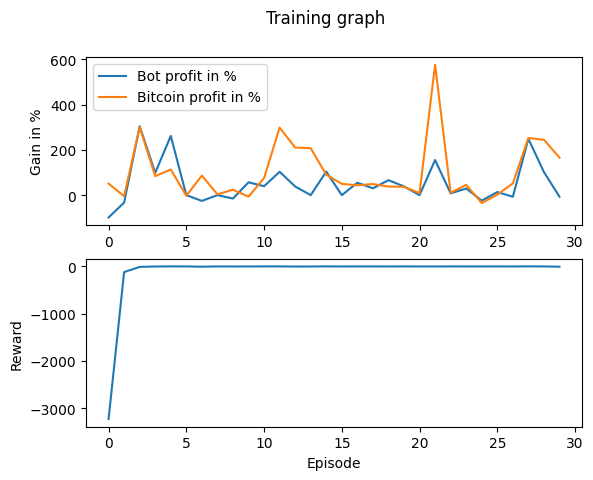

Source data for this figure (header and first rows):
Profit, Benchmark_Profit, Profit_Percent, Benchmark_Profit_Percent, Model_Reward, Overall_Reward
-9882, 5105, -98.82, 51.05, 0.001951, -3225
-3285, -451.8, -32.85, -4.518, -0.006751, -119.5
30458, 30118, 304.6, 301.2, 0.006285, -9.628
9857, 8400, 98.57, 84, 0.003922, -1.122
26182, 11356, 261.8, 113.6, -0.008755, 0.8208
0, -284.5, 0, -2.845, 0.004633, 0.001903
-2552, 8685, -25.52, 86.85, 0.0008287, -5.805
0, 338.5, 0, 3.385, 0.002976, -0.1346
-1494, 2423, -14.94, 24.23, -0.00643, -1.072
5680, -667.4, 56.8, -6.674, 0.006326, -0.6696
3951, 7564, 39.51, 75.64, -0.0008737, 0.9028
10330, 29870, 103.3, 298.7, -0.002165, 0.8719
3839, 21054, 38.39, 210.5, -0.005847, -2.437
0, 20766, 0, 207.7, 0.01083, -1.762
10398, 9035, 104, 90.35, -0.001092, 1.059
0, 5004, 0, 50.04, -0.0044, -0.6412
5485, 4323, 54.85, 43.23, 0.003841, 0.2381
3016, 4902, 30.16, 49.02, 0.0004871, 0.2168
6633, 3793, 66.33, 37.93, 0.001945, -0.5707
3858, 3699, 38.58, 36.99, -0.002757, 0.4911
0, 881.3, 0, 8.813, 0.006467, -0.6002
15528, 57666, 155.3, 576.7, -0.007852, -0.902
792.7, 1062, 7.927, 10.62, 0.001514, 0.4096
2939, 4538, 29.39, 45.38, 0.0003857, -0.1871
-2419, -3485, -24.19, -34.85, 0.001444, -0.1026
1362, 221.3, 13.62, 2.213, -0.003675, 0.2496
-717.6, 5182, -7.176, 51.82, -0.01575, -0.7279
24895, 25270, 248.9, 252.7, -0.001338, 1.529
10216, 24488, 102.2, 244.9, 0.00183, 0.1521
-692.5, 16594, -6.925, 165.9, 0.001294, -6.296
